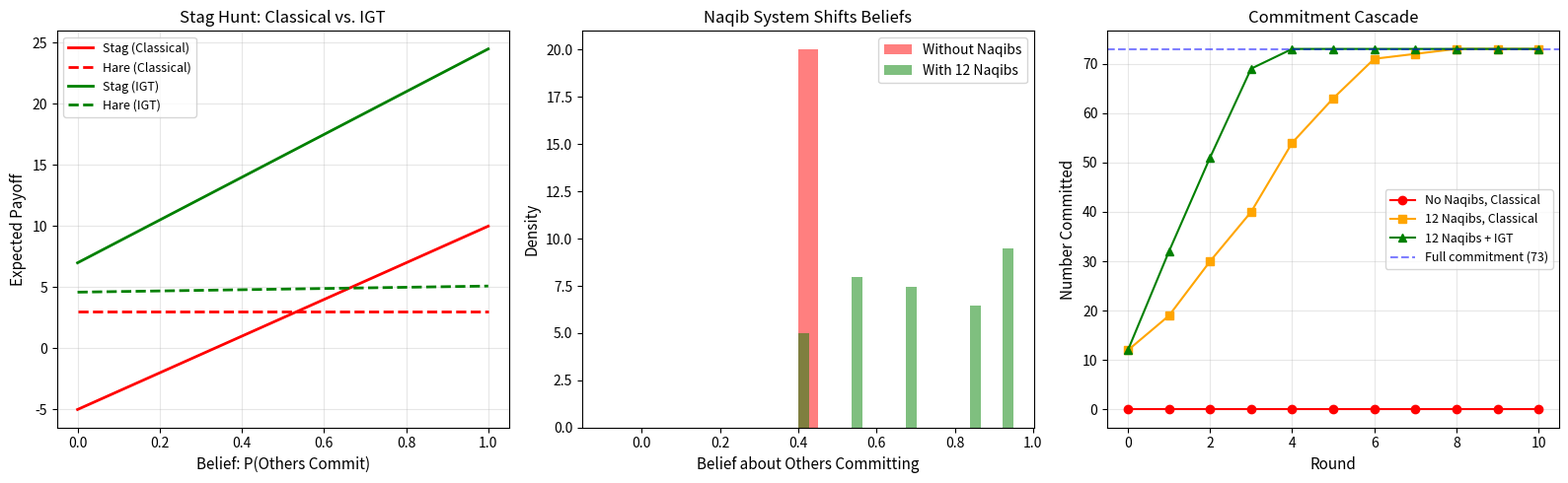

Reproduce this figure in Python. (Note: this script raises an exception after producing the figure.)
"""
Simulation 03: Stag Hunt — The Aqaba Pledges

The Stag Hunt models the trust problem: high-payoff cooperation requires mutual commitment.
The Aqaba Pledges demonstrate how the Naqib (leader) system and akhirah payoffs
solved the coordination problem.

Reference: prophet_hypothesis.md — Hypothesis H3
"""

import numpy as np
import matplotlib.pyplot as plt

# Stag Hunt payoffs
STAG_BOTH = 10     # Both commit: high reward (successful Hijra)
STAG_ALONE = -5    # Committed alone: captured, killed
HARE_BOTH = 3      # Both hedge: low-level faith, no migration
HARE_VS_STAG = 3   # Hedged while other committed: safe but small gain

def classical_expected_payoff(prob_other_stag):
    """Expected payoff under classical GT given belief about partner."""
    stag_eu = prob_other_stag * STAG_BOTH + (1 - prob_other_stag) * STAG_ALONE
    hare_eu = prob_other_stag * HARE_VS_STAG + (1 - prob_other_stag) * HARE_BOTH
    return stag_eu, hare_eu

def igt_expected_payoff(prob_other_stag, alpha=0.3, lambda_akh=0.5):
    """IGT expected payoff with altruism and akhirah."""
    omega_stag = 15.0  # Akhirah reward for commitment to faith
    omega_hare = 2.0   # Minimal akhirah reward for hedging

    stag_eu_mat = prob_other_stag * STAG_BOTH + (1 - prob_other_stag) * STAG_ALONE
    hare_eu_mat = prob_other_stag * HARE_VS_STAG + (1 - prob_other_stag) * HARE_BOTH

    # Add akhirah
    stag_eu = stag_eu_mat + lambda_akh * omega_stag
    hare_eu = hare_eu_mat + lambda_akh * omega_hare

    # Add altruistic component (commitment helps the community)
    stag_eu += alpha * prob_other_stag * 5
    hare_eu += alpha * prob_other_stag * 1

    return stag_eu, hare_eu

def simulate_naqib_effect(n_people=73, n_naqibs=12, base_belief=0.4, naqib_boost=0.15):
    """Simulate how the Naqib system shifts beliefs about coordination."""
    # Without Naqibs: each person has base_belief that others will commit
    beliefs_without = np.full(n_people, base_belief)

    # With Naqibs: observable commitment by leaders raises beliefs
    beliefs_with = np.full(n_people, base_belief)
    naqib_indices = np.random.choice(n_people, n_naqibs, replace=False)
    beliefs_with[naqib_indices] = 0.95  # Naqibs are committed

    # Others observe Naqibs' commitment -> their beliefs increase
    for i in range(n_people):
        if i not in naqib_indices:
            # Number of Naqibs in "visible range" (same tribe)
            visible_naqibs = np.random.poisson(2)
            beliefs_with[i] = min(0.95, base_belief + visible_naqibs * naqib_boost)

    return beliefs_without, beliefs_with

def main():
    print("=" * 70)
    print("SIMULATION 03: STAG HUNT — THE AQABA PLEDGES")
    print("=" * 70)

    # Critical belief threshold: where Stag becomes preferred
    print("\n--- Belief Thresholds for Stag (Commitment) ---")
    probs = np.linspace(0, 1, 100)

    for label, payoff_func, params in [
        ("Classical GT", classical_expected_payoff, {}),
        ("IGT (alpha=0.3, lambda=0.3)", igt_expected_payoff, {"alpha": 0.3, "lambda_akh": 0.3}),
        ("IGT (alpha=0.5, lambda=0.8)", igt_expected_payoff, {"alpha": 0.5, "lambda_akh": 0.8}),
    ]:
        threshold = None
        for p in probs:
            stag_eu, hare_eu = payoff_func(p, **params)
            if stag_eu >= hare_eu:
                threshold = p
                break
        print(f"  {label}: Stag preferred when P(others commit) >= {threshold:.2f}" if threshold else
              f"  {label}: Stag always preferred (dominant strategy)")

    # Naqib system effect
    print("\n--- Naqib System Effect ---")
    beliefs_without, beliefs_with = simulate_naqib_effect()

    stag_without = sum(1 for b in beliefs_without
                       if classical_expected_payoff(b)[0] > classical_expected_payoff(b)[1])
    stag_with = sum(1 for b in beliefs_with
                    if classical_expected_payoff(b)[0] > classical_expected_payoff(b)[1])

    print(f"  Without Naqibs: {stag_without}/73 choose Stag (commit)")
    print(f"  With 12 Naqibs: {stag_with}/73 choose Stag (commit)")
    print(f"  Historical: 73/73 pledged at Aqaba (100% commitment)")

    # With IGT
    stag_igt = sum(1 for b in beliefs_with
                   if igt_expected_payoff(b, 0.5, 0.8)[0] > igt_expected_payoff(b, 0.5, 0.8)[1])
    print(f"  With Naqibs + IGT: {stag_igt}/73 choose Stag")

    # Plot
    fig, axes = plt.subplots(1, 3, figsize=(16, 5))

    # Plot 1: Expected payoffs vs belief
    ax1 = axes[0]
    stag_c, hare_c = zip(*[classical_expected_payoff(p) for p in probs])
    stag_i, hare_i = zip(*[igt_expected_payoff(p, 0.5, 0.8) for p in probs])

    ax1.plot(probs, stag_c, 'r-', linewidth=2, label='Stag (Classical)')
    ax1.plot(probs, hare_c, 'r--', linewidth=2, label='Hare (Classical)')
    ax1.plot(probs, stag_i, 'g-', linewidth=2, label='Stag (IGT)')
    ax1.plot(probs, hare_i, 'g--', linewidth=2, label='Hare (IGT)')
    ax1.set_xlabel('Belief: P(Others Commit)', fontsize=11)
    ax1.set_ylabel('Expected Payoff', fontsize=11)
    ax1.set_title('Stag Hunt: Classical vs. IGT', fontsize=12)
    ax1.legend(fontsize=9)
    ax1.grid(True, alpha=0.3)

    # Plot 2: Belief distributions
    ax2 = axes[1]
    ax2.hist(beliefs_without, bins=20, alpha=0.5, color='red', label='Without Naqibs', density=True)
    ax2.hist(beliefs_with, bins=20, alpha=0.5, color='green', label='With 12 Naqibs', density=True)
    ax2.set_xlabel('Belief about Others Committing', fontsize=11)
    ax2.set_ylabel('Density', fontsize=11)
    ax2.set_title('Naqib System Shifts Beliefs', fontsize=12)
    ax2.legend(fontsize=10)

    # Plot 3: Commitment cascade
    ax3 = axes[2]
    cascade_rounds = 10
    n_committed_no_naqib = [0]
    n_committed_naqib = [12]
    n_committed_igt = [12]

    for r in range(cascade_rounds):
        # Without Naqib: slow cascade
        p = n_committed_no_naqib[-1] / 73
        new = sum(1 for _ in range(73 - n_committed_no_naqib[-1])
                  if np.random.random() < p * 0.5)
        n_committed_no_naqib.append(min(73, n_committed_no_naqib[-1] + new))

        # With Naqib: faster cascade
        p = n_committed_naqib[-1] / 73
        new = sum(1 for _ in range(73 - n_committed_naqib[-1])
                  if np.random.random() < p * 0.7)
        n_committed_naqib.append(min(73, n_committed_naqib[-1] + new))

        # With Naqib + IGT: fastest cascade
        p = n_committed_igt[-1] / 73
        new = sum(1 for _ in range(73 - n_committed_igt[-1])
                  if np.random.random() < min(0.95, p * 0.9 + 0.2))
        n_committed_igt.append(min(73, n_committed_igt[-1] + new))

    ax3.plot(n_committed_no_naqib, 'r-o', label='No Naqibs, Classical')
    ax3.plot(n_committed_naqib, 'orange', marker='s', label='12 Naqibs, Classical')
    ax3.plot(n_committed_igt, 'g-^', label='12 Naqibs + IGT')
    ax3.axhline(y=73, color='blue', linestyle='--', alpha=0.5, label='Full commitment (73)')
    ax3.set_xlabel('Round', fontsize=11)
    ax3.set_ylabel('Number Committed', fontsize=11)
    ax3.set_title('Commitment Cascade', fontsize=12)
    ax3.legend(fontsize=9)
    ax3.grid(True, alpha=0.3)

    plt.tight_layout()
    plt.savefig('islamic_gt_codes/fig_03_stag_hunt_aqaba.png', dpi=150, bbox_inches='tight')
    plt.close()
    print("\n[OK] Figure saved: islamic_gt_codes/fig_03_stag_hunt_aqaba.png")

if __name__ == "__main__":
    main()
